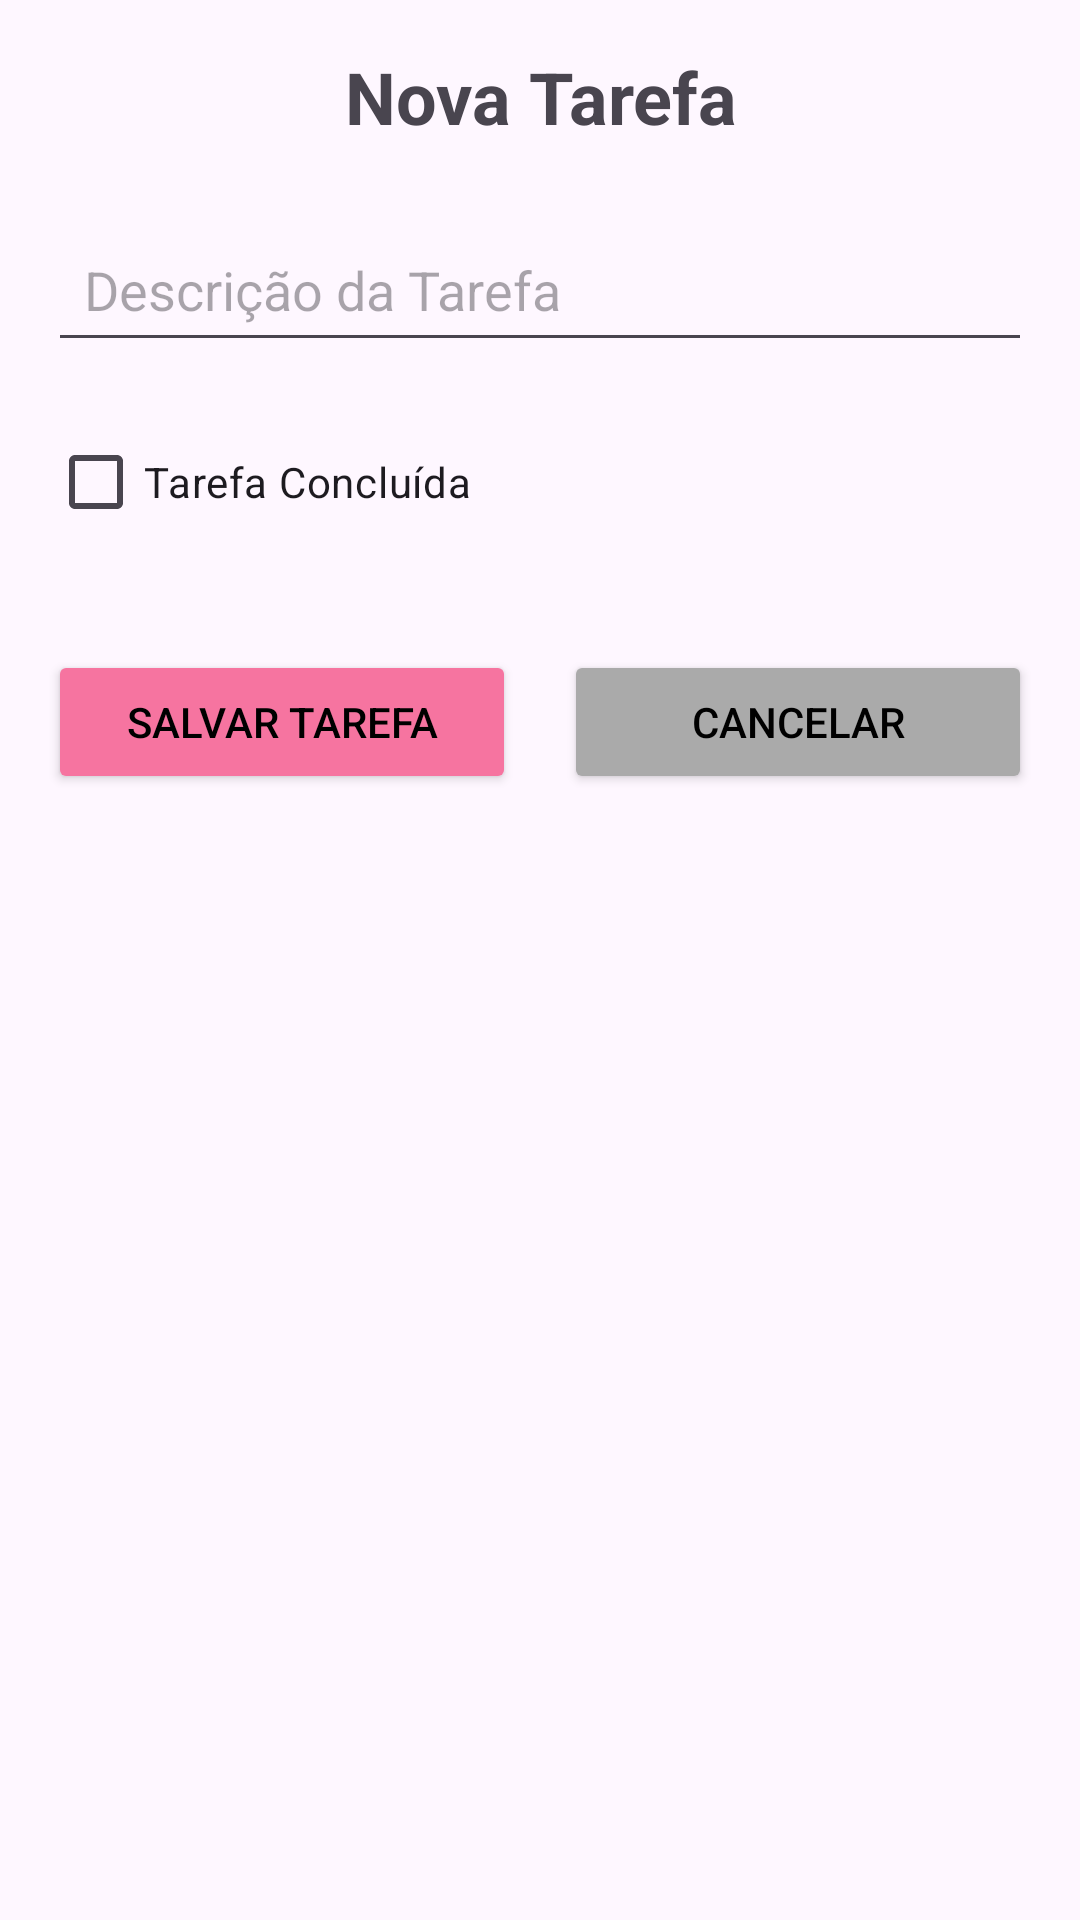

Write the Android layout XML for this screen, with the resource values it uses.
<!-- AndroidManifest.xml: application theme Theme.ProjetoPlanner -->
<!-- res/layout/fragment_edit_task.xml -->
<?xml version="1.0" encoding="utf-8"?>
<androidx.constraintlayout.widget.ConstraintLayout
    xmlns:android="http://schemas.android.com/apk/res/android"
    xmlns:app="http://schemas.android.com/apk/res-auto"
    xmlns:tools="http://schemas.android.com/tools"
    android:layout_width="match_parent"
    android:layout_height="match_parent"
    android:padding="16dp"
    tools:context=".EditTaskFragment">

    <TextView
        android:id="@+id/textViewEditTaskTitle"
        android:layout_width="0dp"
        android:layout_height="wrap_content"
        android:text="Nova Tarefa"
        android:textSize="24sp"
        android:textStyle="bold"
        android:gravity="center"
        android:layout_marginBottom="24dp"
        app:layout_constraintTop_toTopOf="parent"
        app:layout_constraintStart_toStartOf="parent"
        app:layout_constraintEnd_toEndOf="parent" />

    <EditText
        android:id="@+id/editTextTaskDescription"
        android:layout_width="0dp"
        android:layout_height="wrap_content"
        android:hint="Descrição da Tarefa"
        android:inputType="textCapSentences|textMultiLine"
        android:maxLines="5"
        android:padding="12dp"
        android:layout_marginTop="24dp"
        app:layout_constraintTop_toBottomOf="@id/textViewEditTaskTitle"
        app:layout_constraintStart_toStartOf="parent"
        app:layout_constraintEnd_toEndOf="parent" />

    <CheckBox
        android:id="@+id/checkBoxTaskCompleted"
        android:layout_width="wrap_content"
        android:layout_height="wrap_content"
        android:text="Tarefa Concluída"
        android:layout_marginTop="16dp"
        app:layout_constraintTop_toBottomOf="@id/editTextTaskDescription"
        app:layout_constraintStart_toStartOf="parent" />

    <Button
        android:id="@+id/buttonSaveTask"
        android:layout_width="0dp"
        android:layout_height="wrap_content"
        android:text="Salvar Tarefa"
        android:layout_marginTop="32dp"
        android:backgroundTint="#F674A0"
        android:textColor="#000000"
        app:layout_constraintTop_toBottomOf="@id/checkBoxTaskCompleted"
        app:layout_constraintStart_toStartOf="parent"
        app:layout_constraintEnd_toStartOf="@id/buttonCancel"
        android:layout_marginEnd="8dp" />

    <Button
        android:id="@+id/buttonCancel"
        android:layout_width="0dp"
        android:layout_height="wrap_content"
        android:text="Cancelar"
        android:layout_marginTop="32dp"
        android:backgroundTint="@android:color/darker_gray"
        android:textColor="#000000"
        app:layout_constraintTop_toBottomOf="@id/checkBoxTaskCompleted"
        app:layout_constraintStart_toEndOf="@id/buttonSaveTask"
        app:layout_constraintEnd_toEndOf="parent"
        android:layout_marginStart="8dp" />

    <Button
        android:id="@+id/buttonDeleteTask"
        android:layout_width="0dp"
        android:layout_height="wrap_content"
        android:text="Excluir Tarefa"
        android:layout_marginTop="16dp"
        android:backgroundTint="#FF0000"
        android:textColor="#FFFFFF"
        android:visibility="gone"
        app:layout_constraintTop_toBottomOf="@id/buttonSaveTask"
        app:layout_constraintStart_toStartOf="parent"
        app:layout_constraintEnd_toEndOf="parent" />

</androidx.constraintlayout.widget.ConstraintLayout>
<!-- resources referenced by this layout -->
<resources>
  <style name="Theme.ProjetoPlanner" parent="Base.Theme.ProjetoPlanner" />
  <style name="Base.Theme.ProjetoPlanner" parent="Theme.Material3.DayNight.NoActionBar">
          
          
      </style>
</resources>
